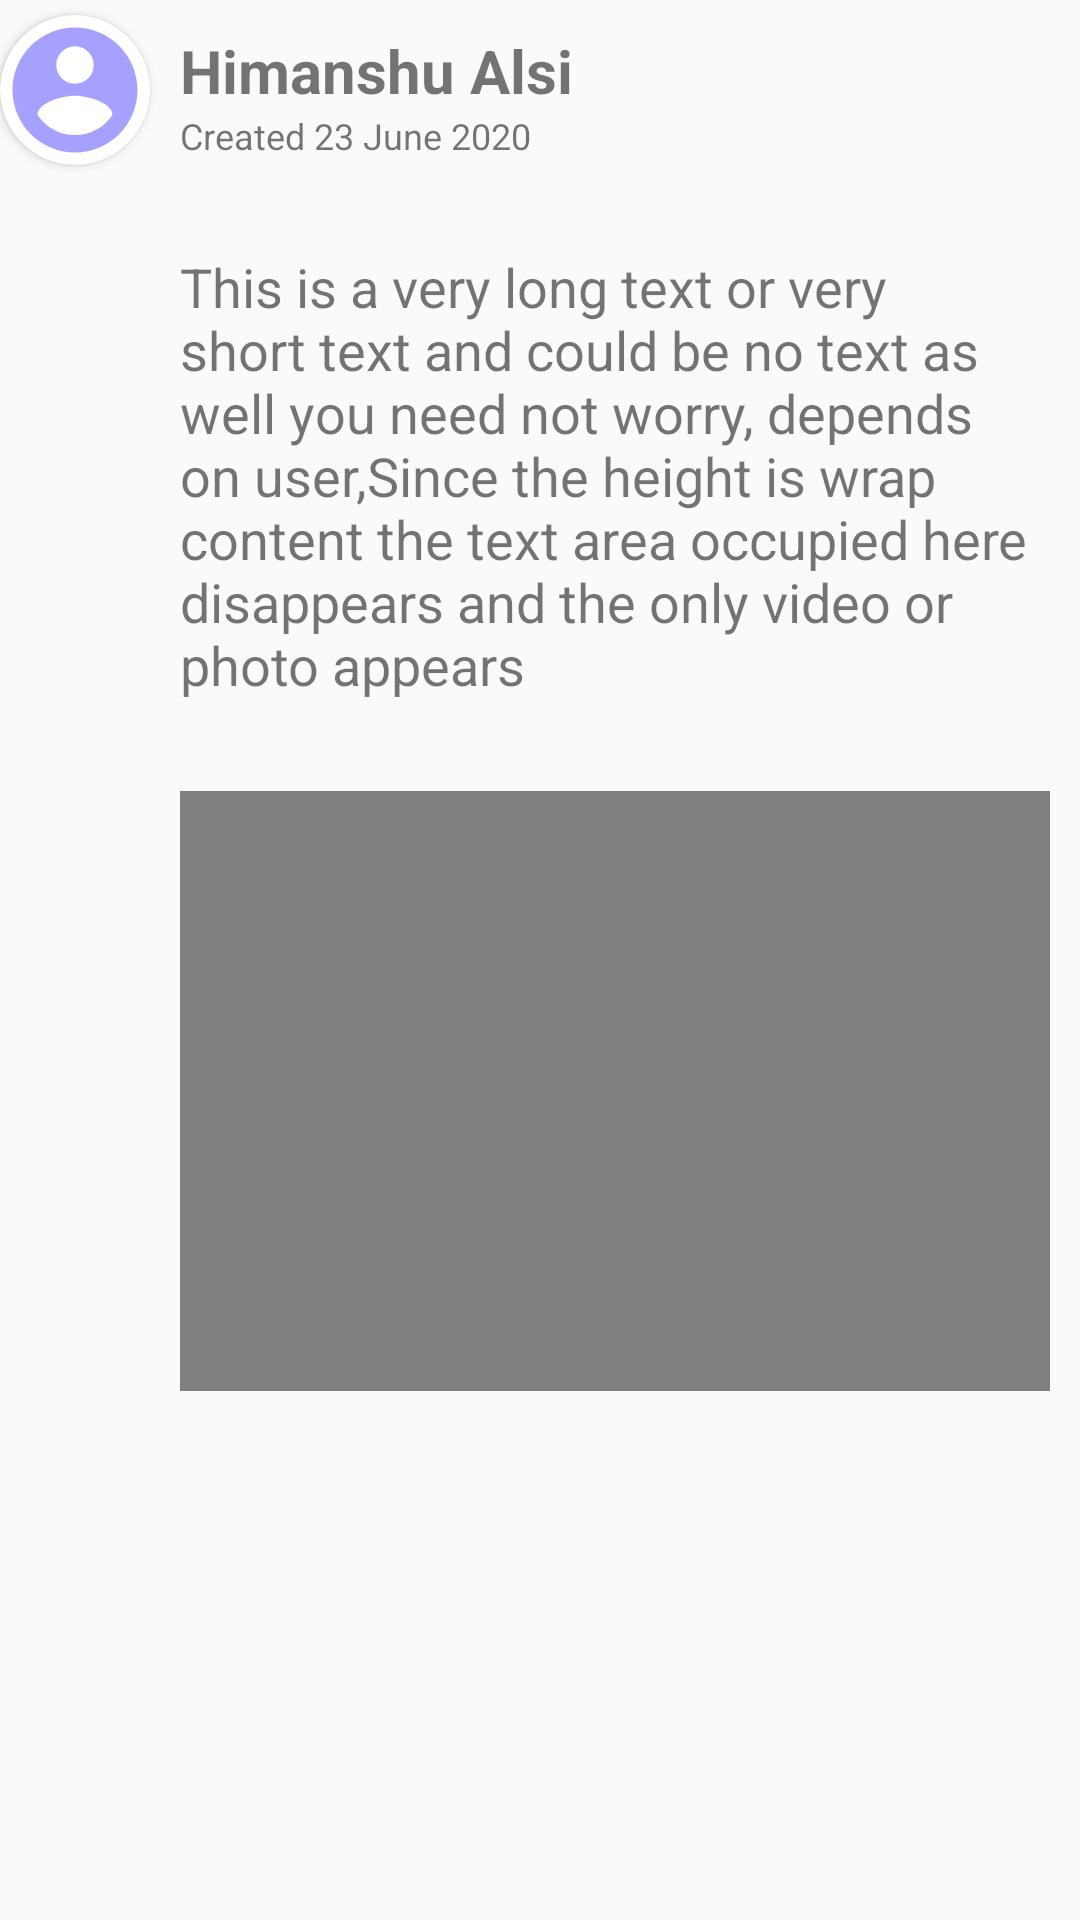

Reconstruct the res/layout file that produces this screen, plus the resources it refers to.
<!-- AndroidManifest.xml: application theme AppTheme -->
<!-- res/layout/post_layout_with_video_uploaded.xml -->
<?xml version="1.0" encoding="utf-8"?>
<androidx.constraintlayout.widget.ConstraintLayout xmlns:android="http://schemas.android.com/apk/res/android"
    xmlns:app="http://schemas.android.com/apk/res-auto"
    android:layout_width="match_parent"
    android:layout_height="match_parent">

    <androidx.cardview.widget.CardView
        android:id="@+id/cardview_for_profile_pic_with_video_uploaded"
        android:layout_marginTop="5dp"
        android:layout_width="50dp"
        android:layout_height="50dp"
        app:cardCornerRadius="25dp"
        app:layout_constraintStart_toStartOf="parent"
        app:layout_constraintTop_toTopOf="parent">
        <ImageView
            android:id="@+id/imageView4"
            android:layout_width="match_parent"
            android:layout_height="match_parent"
            android:background="@drawable/ic_baseline_account_circle_24"
            app:layout_constraintStart_toStartOf="parent"
            app:layout_constraintTop_toTopOf="parent" />
    </androidx.cardview.widget.CardView>

    <LinearLayout
        android:layout_marginTop="5dp"
        android:layout_width="0dp"
        android:layout_height="wrap_content"
        android:layout_marginStart="10dp"
        android:layout_marginEnd="10dp"
        android:orientation="vertical"
        app:layout_constraintEnd_toEndOf="parent"
        app:layout_constraintStart_toEndOf="@+id/cardview_for_profile_pic_with_video_uploaded"
        app:layout_constraintTop_toTopOf="parent">

        <TextView
            android:id="@+id/post_creator_with_video_uploaded"
            android:layout_width="wrap_content"
            android:layout_height="wrap_content"
            android:layout_marginTop="5dp"
            android:text="Himanshu Alsi"
            android:textSize="20sp"
            android:textStyle="bold"/>
        <TextView
            android:id="@+id/creation_time_with_video_uploaded"
            android:layout_width="match_parent"
            android:layout_height="wrap_content"
            android:text="Created 23 June 2020"
            android:textSize="12sp"/>
        <TextView
            android:id="@+id/text_of_post_with_video_uploaded"
            android:layout_width="match_parent"
            android:layout_height="wrap_content"
            android:textSize="18sp"
            android:layout_marginTop="30dp"
            android:text="This is a very long text or very short text and could be no text as well you need not worry, depends on user,Since the height is wrap content the text area occupied here disappears and the only video or photo appears"/>

        <VideoView
            android:id="@+id/videoView_for_post"
            android:layout_width="match_parent"
            android:layout_height="200dp"
            android:layout_marginTop="30dp"/>

    </LinearLayout>

</androidx.constraintlayout.widget.ConstraintLayout>
<!-- resources referenced by this layout -->
<resources>
  <!-- drawable ic_baseline_account_circle_24 (drawable) -->
  <vector android:height="24dp" android:tint="#A6A1FF"
      android:viewportHeight="24" android:viewportWidth="24"
      android:width="24dp" xmlns:android="http://schemas.android.com/apk/res/android">
      <path android:fillColor="@android:color/white" android:pathData="M12,2C6.48,2 2,6.48 2,12s4.48,10 10,10 10,-4.48 10,-10S17.52,2 12,2zM12,5c1.66,0 3,1.34 3,3s-1.34,3 -3,3 -3,-1.34 -3,-3 1.34,-3 3,-3zM12,19.2c-2.5,0 -4.71,-1.28 -6,-3.22 0.03,-1.99 4,-3.08 6,-3.08 1.99,0 5.97,1.09 6,3.08 -1.29,1.94 -3.5,3.22 -6,3.22z"/>
  </vector>
  <style name="AppTheme" parent="Theme.AppCompat.Light.DarkActionBar">
          
          <item name="colorPrimary">@color/colorPrimary</item>
          <item name="colorPrimaryDark">@color/colorPrimary</item>
          <item name="colorAccent">@color/colorAccent</item>
      </style>
  <color name="colorPrimary">#00796b</color>
  <color name="colorAccent">#03DAC5</color>
</resources>
